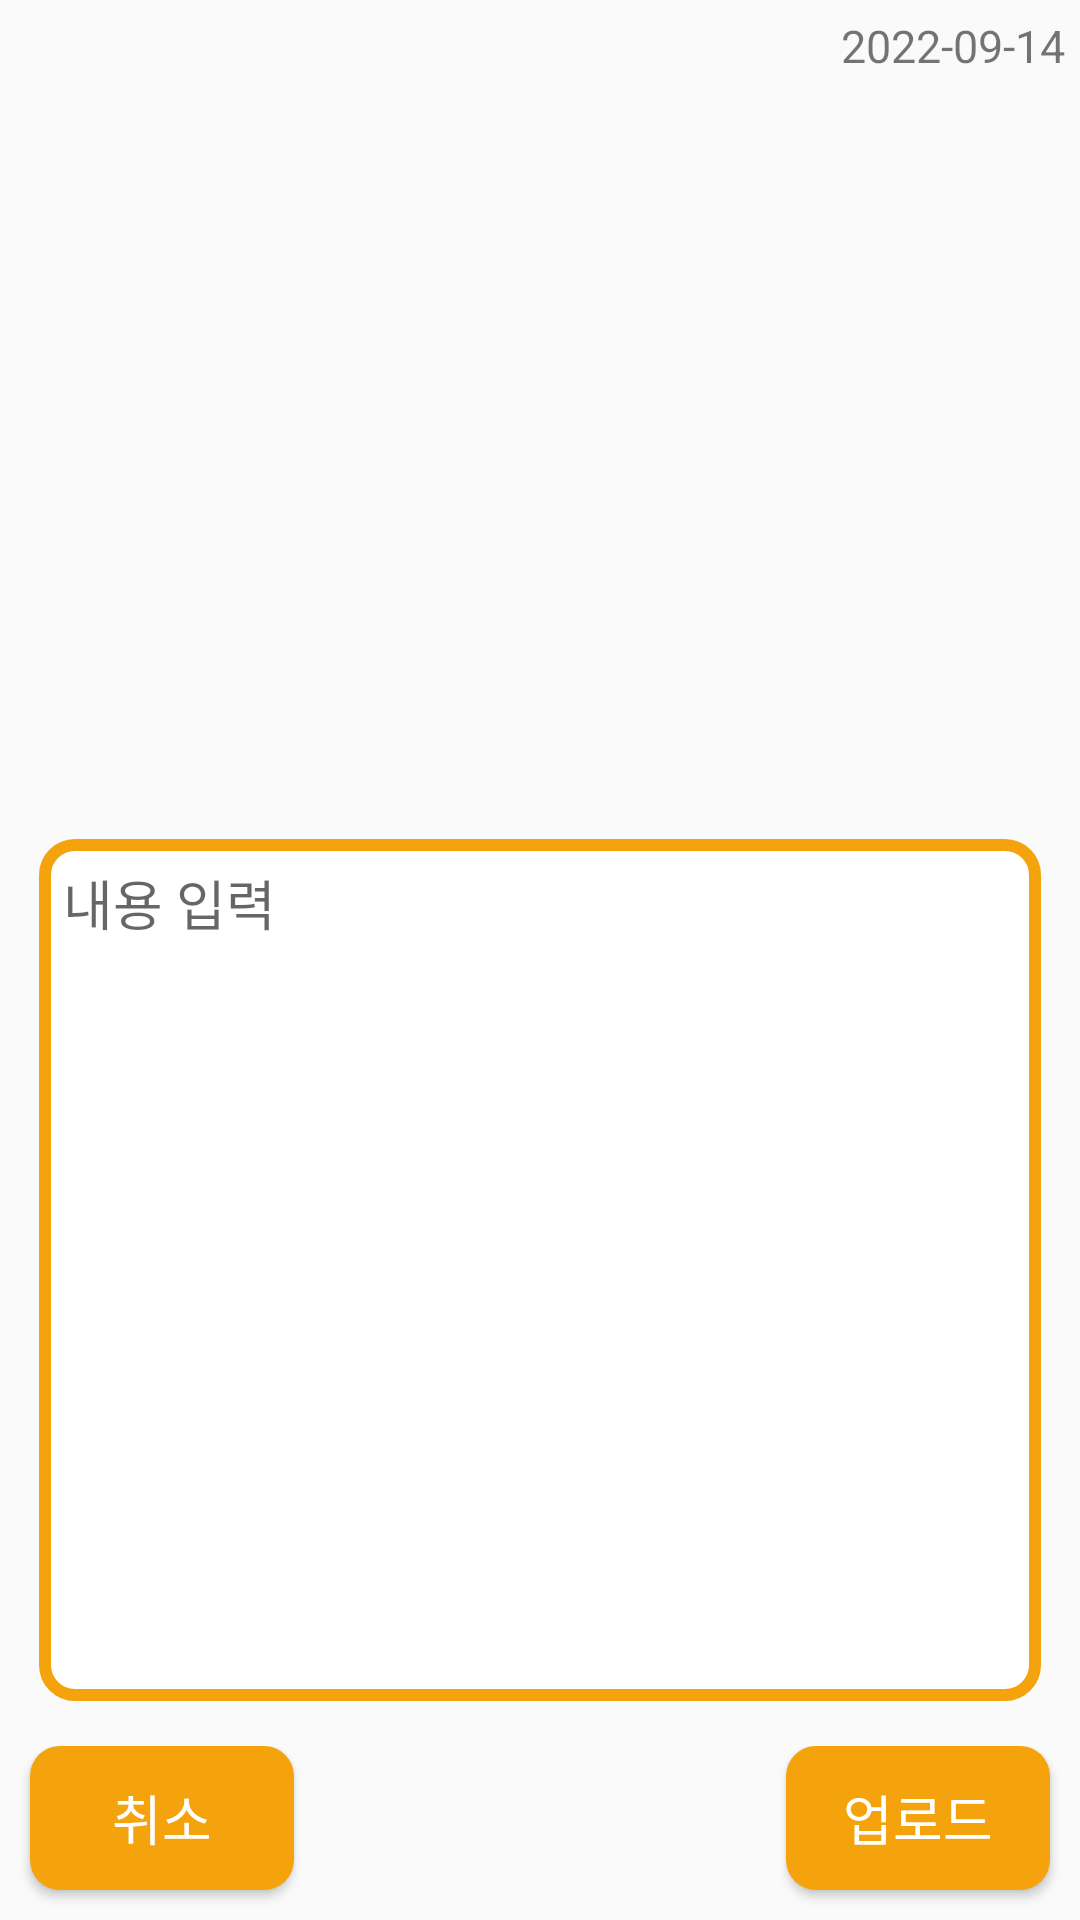

Android layout source for this screen:
<!-- AndroidManifest.xml: application theme Theme.UsedBookStore -->
<!-- res/layout/activity_new_post.xml -->
<?xml version="1.0" encoding="utf-8"?>
<LinearLayout xmlns:android="http://schemas.android.com/apk/res/android"
    android:layout_width="match_parent"
    android:layout_height="match_parent"
    android:orientation="vertical">

    <RelativeLayout
        android:layout_width="match_parent"
        android:layout_height="wrap_content" >

        <TextView
            android:id="@+id/dateTv"
            android:layout_width="wrap_content"
            android:layout_height="wrap_content"
            android:layout_margin="5dp"
            android:layout_alignParentRight="true"

            android:text="2022-09-14"
            android:textSize="15sp" />

    </RelativeLayout>

    <ImageView
        android:id="@+id/imageView"
        android:layout_width="match_parent"
        android:layout_height="wrap_content"
        android:layout_weight="4"
        android:layout_margin="13dp"

        android:src="@drawable/find_image" />

    <EditText
        android:id="@+id/contentEdt"
        android:layout_width="match_parent"
        android:layout_height="wrap_content"
        android:layout_weight="1"
        android:layout_marginStart="13dp"
        android:layout_marginEnd="13dp"
        android:padding="8dp"
        android:gravity="top"

        android:lines="10"
        android:scrollbars="vertical"

        android:hint="내용 입력"

        android:background="@drawable/edt_custom" />

    <RelativeLayout
        android:layout_width="match_parent"
        android:layout_height="wrap_content"
        android:layout_marginTop="15dp">

        <Button
            android:id="@+id/cancelBtn"
            android:layout_width="wrap_content"
            android:layout_height="wrap_content"
            android:layout_marginStart="10dp"
            android:layout_marginBottom="10dp"

            android:text="취소"
            android:textSize="18sp"
            android:textColor="@color/white"
            android:background="@drawable/btn_custom"/>

        <Button
            android:id="@+id/uploadBtn"
            android:layout_width="wrap_content"
            android:layout_height="wrap_content"
            android:layout_alignParentRight="true"
            android:layout_marginEnd="10dp"
            android:layout_marginBottom="10dp"

            android:text="업로드"
            android:textSize="18sp"
            android:textColor="@color/white"
            android:background="@drawable/btn_custom"/>

    </RelativeLayout>
</LinearLayout>
<!-- resources referenced by this layout -->
<resources>
  <!-- drawable btn_custom (drawable) -->
  <?xml version="1.0" encoding="utf-8"?>
  <shape xmlns:android="http://schemas.android.com/apk/res/android">
  
      <solid
          android:color="#F5A30C" />
  
      <corners
          android:radius="10dp" />
  
  </shape>
  <!-- drawable edt_custom (drawable) -->
  <?xml version="1.0" encoding="utf-8"?>
  <shape xmlns:android="http://schemas.android.com/apk/res/android">
  
      <stroke
          android:width="4dp"
          android:color="#F5A30C" />
  
      <corners
          android:radius="10dp" />
  
      <solid
          android:color="@color/white" />
  
  </shape>
  <style name="Theme.UsedBookStore" parent="Theme.AppCompat.Light.DarkActionBar">
          <item name="colorPrimary">@color/purple_200</item>
      </style>
  <!-- not gathered from this repository: default colours our renderer supplied (Android Studio template values) -->
  <color name="purple_200">#FFBB86FC</color>
  <color name="white">#FFFFFFFF</color>
</resources>
